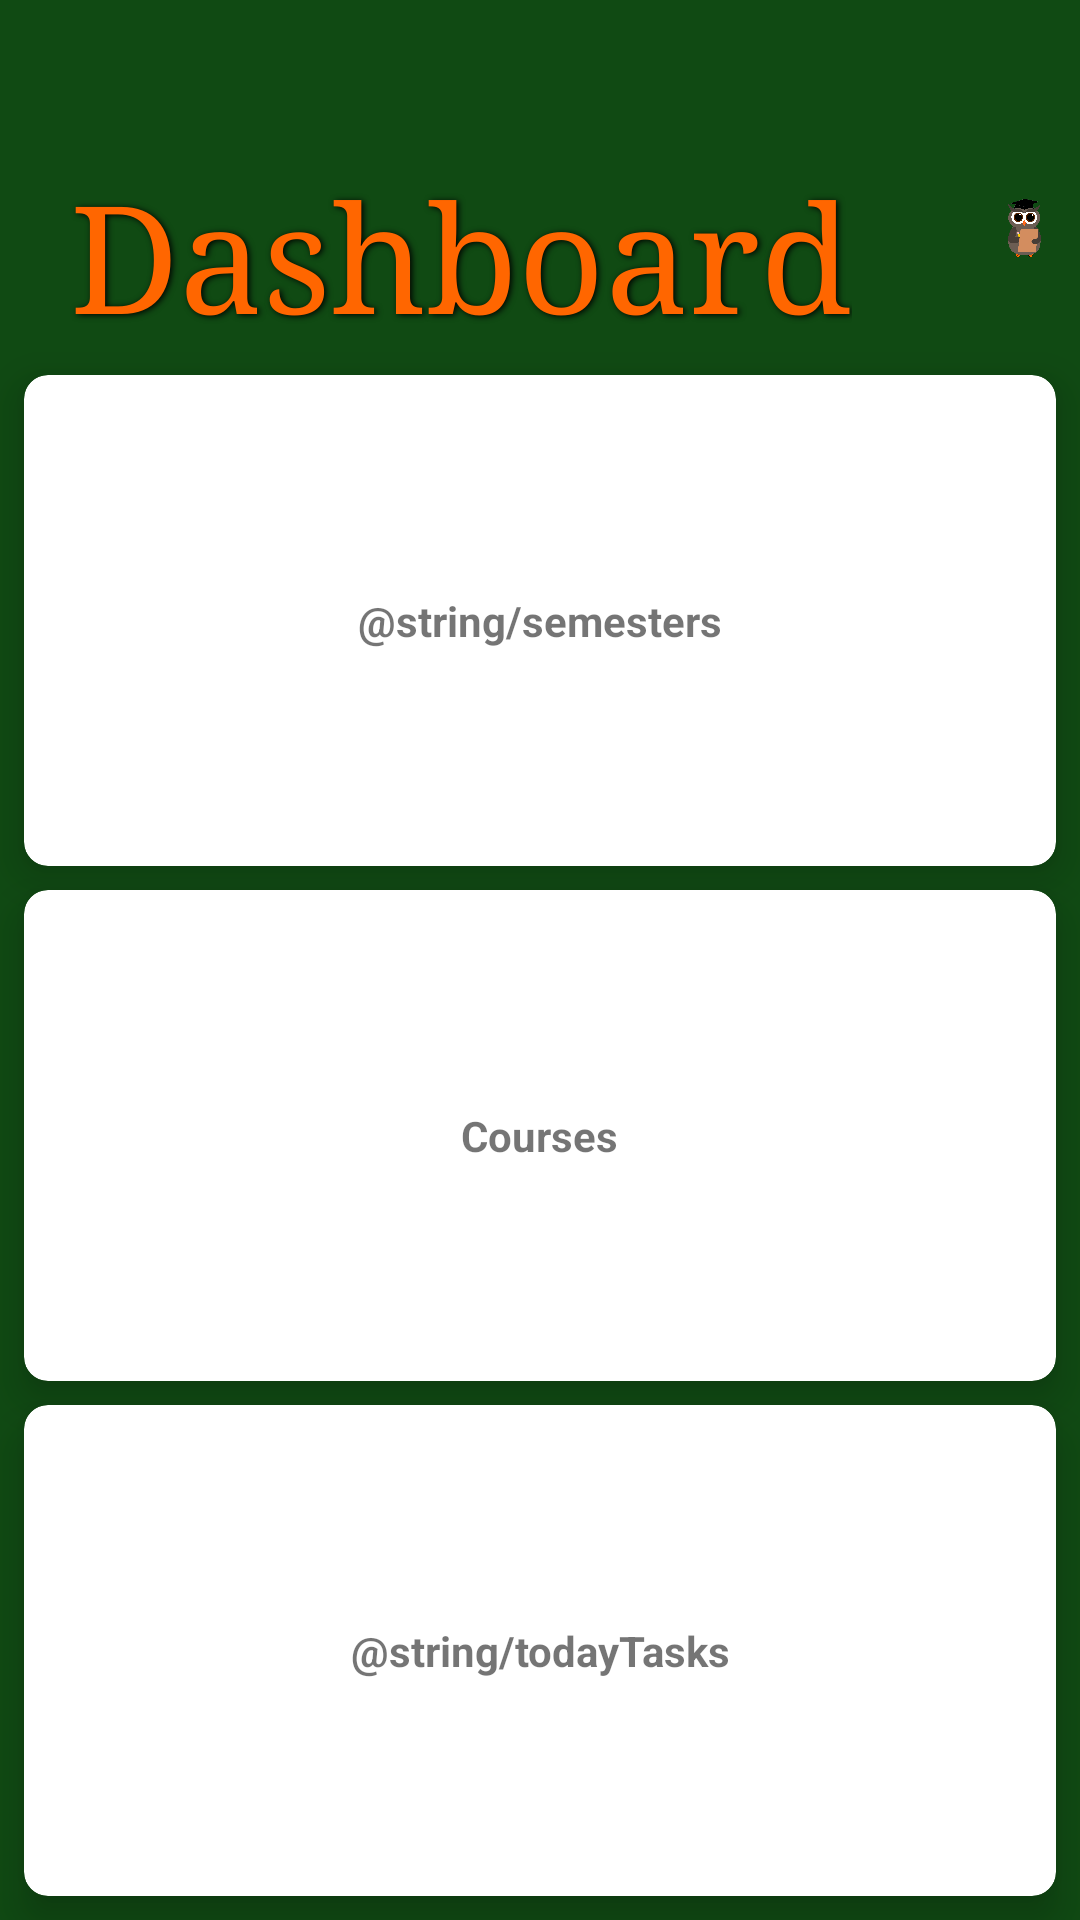

This screen was rendered from an Android layout file. Write that file and the resources it references.
<!-- AndroidManifest.xml: application theme Theme.Owlize -->
<!-- res/layout/activity_dashboard.xml -->
<?xml version="1.0" encoding="utf-8"?>
<RelativeLayout xmlns:android="http://schemas.android.com/apk/res/android"
    xmlns:app="http://schemas.android.com/apk/res-auto"
    xmlns:tools="http://schemas.android.com/tools"
    android:layout_width="match_parent"
    android:layout_height="match_parent"
    android:background="@color/bkgrndgreen"
    tools:context=".Dashboard">

    <ImageView
        android:id="@+id/imageView"
        android:layout_width="65dp"
        android:layout_height="80dp"
        android:layout_alignParentTop="true"
        android:layout_alignParentEnd="true"
        android:layout_marginStart="336dp"
        android:layout_marginLeft="336dp"
        android:layout_marginTop="36dp"
        android:layout_marginEnd="13dp"
        android:src="@drawable/owl3"
        android:contentDescription="@string/owlLogo"
        app:layout_constraintBottom_toBottomOf="parent"
        app:layout_constraintStart_toStartOf="parent"
        app:layout_constraintTop_toTopOf="parent"
        app:layout_constraintVertical_bias="0.056"
        android:layout_alignParentRight="true"
        android:layout_marginRight="13dp" />

    <TextView
        android:id="@+id/dashboardTitle"
        android:layout_width="wrap_content"
        android:layout_height="65dp"
        android:layout_alignParentTop="true"
        android:layout_alignParentEnd="true"
        android:layout_alignParentRight="true"
        android:layout_centerHorizontal="true"
        android:layout_marginTop="52dp"
        android:layout_marginEnd="76dp"
        android:layout_marginRight="76dp"
        android:fontFamily="serif"
        android:shadowColor="#000000"

        android:shadowDx="1.5"
        android:shadowDy="1.3"
        android:shadowRadius="4.9"
        android:text="@string/dashboardTitle"
        android:textColor="@color/orange"
        android:textSize="50sp"
        app:layout_constraintEnd_toEndOf="parent"
        app:layout_constraintHorizontal_bias="0.5"
        app:layout_constraintStart_toStartOf="parent"
        app:layout_constraintTop_toTopOf="parent" />

    <GridLayout
        android:id="@+id/gridLayout"
        android:layout_width="match_parent"
        android:layout_height="match_parent"
        android:layout_below="@id/dashboardTitle"
        android:columnCount="1"
        android:rowCount="3" >

        <androidx.cardview.widget.CardView
            android:id="@+id/topCard"
            android:layout_width="wrap_content"
            android:layout_height="wrap_content"
            android:layout_row="0"
            android:layout_column="0"
            android:layout_gravity="fill"
            android:layout_rowWeight="1"
            android:layout_columnWeight="1"
            android:layout_marginTop="8dp"
            android:layout_marginLeft="8dp"
            android:layout_marginRight="8dp"
            app:cardCornerRadius="8dp"
            app:cardElevation="8dp" >
            <LinearLayout
                android:layout_width="wrap_content"
                android:layout_height="wrap_content"
                android:orientation="vertical"
                android:gravity="center"
                android:layout_gravity="center_vertical|center_horizontal">
                <TextView
                    android:layout_width="wrap_content"
                    android:layout_height="wrap_content"
                    android:text="@string/semesters"
                    android:textStyle="bold"
                    android:textAlignment="center"
                    android:gravity="center_horizontal" />

            </LinearLayout>
        </androidx.cardview.widget.CardView>
        <androidx.cardview.widget.CardView
            android:id="@+id/middleCard"
            android:layout_width="wrap_content"
            android:layout_height="wrap_content"
            android:layout_row="1"
            android:layout_column="0"
            android:layout_gravity="fill"
            android:layout_rowWeight="1"
            android:layout_columnWeight="1"
            android:layout_marginTop="8dp"
            android:layout_marginLeft="8dp"
            android:layout_marginRight="8dp"
            app:cardCornerRadius="8dp"
            app:cardElevation="8dp" >
            <LinearLayout
                android:layout_width="wrap_content"
                android:layout_height="wrap_content"
                android:orientation="vertical"
                android:gravity="center"
                android:layout_gravity="center_vertical|center_horizontal">
                <TextView
                    android:layout_width="wrap_content"
                    android:layout_height="wrap_content"
                    android:text="@string/courses"
                    android:textStyle="bold"
                    android:textAlignment="center"
                    android:gravity="center_horizontal" />
            </LinearLayout>
        </androidx.cardview.widget.CardView>
        <androidx.cardview.widget.CardView
            android:id="@+id/bottomCard"
            android:layout_width="wrap_content"
            android:layout_height="wrap_content"
            android:layout_row="2"
            android:layout_column="0"
            android:layout_gravity="fill"
            android:layout_rowWeight="1"
            android:layout_columnWeight="1"
            android:layout_marginTop="8dp"
            android:layout_marginLeft="8dp"
            android:layout_marginRight="8dp"
            android:layout_marginBottom="8dp"
            app:cardCornerRadius="8dp"
            app:cardElevation="8dp" >
            <LinearLayout
                android:layout_width="wrap_content"
                android:layout_height="wrap_content"
                android:orientation="vertical"
                android:gravity="center"
                android:layout_gravity="center_vertical|center_horizontal">
                <TextView
                    android:layout_width="wrap_content"
                    android:layout_height="wrap_content"
                    android:text="@string/todayTasks"
                    android:textStyle="bold"
                    android:textAlignment="center"
                    android:gravity="center_horizontal" />
            </LinearLayout>
        </androidx.cardview.widget.CardView>
    </GridLayout>


</RelativeLayout>
<!-- resources referenced by this layout -->
<resources>
  <color name="bkgrndgreen">#FF104A13</color>
  <color name="orange">#FFFF6600</color>
  <!-- drawable owl3: png bitmap (drawable-v24, 46244 bytes) -->
  <string name="courses">Courses</string>
  <string name="dashboardTitle">Dashboard</string>
  <string name="owlLogo">Owl Logo</string>
  <style name="Theme.Owlize" parent="Theme.MaterialComponents.DayNight.DarkActionBar">
          
          <item name="colorPrimary">@color/purple_500</item>
          <item name="colorPrimaryVariant">@color/purple_700</item>
          <item name="colorOnPrimary">@color/white</item>
          
          <item name="colorSecondary">@color/teal_200</item>
          <item name="colorSecondaryVariant">@color/teal_700</item>
          <item name="colorOnSecondary">@color/black</item>
          
          <item name="android:statusBarColor" tools:targetApi="l">?attr/colorPrimaryVariant</item>
          
      </style>
  <color name="purple_700">#FF3700B3</color>
  <color name="white">#FFFFFFFF</color>
  <color name="teal_200">#FF03DAC5</color>
  <color name="black">#FF000000</color>
  <!-- not gathered from this repository: default colours our renderer supplied (Android Studio template values) -->
  <color name="purple_500">#FF6200EE</color>
  <color name="teal_700">#FF018786</color>
</resources>
